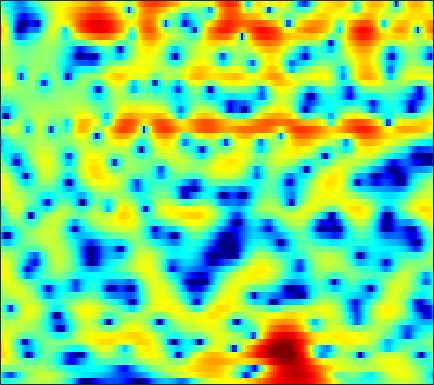

The table this chart was drawn from, first rows:
-3.6562, -3.7024, -3.6833, -3.5777, -3.4097, -3.0905, -2.6768, -2.2996, -1.7521, -1.179, -0.60788, -0.19133, 0.32842, 0.79922, 1.1076, 1.463, 1.7454, 1.9057, 2.0614, 2.1232, 2.0984, 2.0219, 1.8407, 1.5682
-5.781, -6.927, -8.804, -10.95, -12.21, -12, -9.815, -7.907, -5.637, -3.771, -2.24, -1.28, -0.2097, 0.6569, 1.19, 1.77, 2.209, 2.455, 2.677, 2.793, 2.805, 2.748, 2.594, 2.351
0.1602, 0.05257, -0.106, -0.2552, -0.3359, -0.3852, -0.3526, -0.2824, -0.1271, 0.06703, 0.2846, 0.4533, 0.6669, 0.8554, 0.9775, 1.109, 1.186, 1.209, 1.18, 1.081, 0.9034, 0.7157, 0.3926, -0.009798
4.196, 4.017, 3.701, 3.296, 2.936, 2.4, 1.801, 1.319, 0.6425, -0.03144, -0.6559, -1.062, -1.458, -1.649, -1.649, -1.5, -1.256, -1.058, -0.8429, -0.7272, -0.761, -0.9025, -1.264, -1.845
6.559, 6.198, 5.577, 4.779, 4.056, 2.912, 1.542, 0.3222, -1.618, -4.071, -7.382, -10.96, -19.67, -20.18, -13.23, -8.508, -5.68, -4.18, -2.745, -1.784, -1.216, -1.026, -1.04, -1.393
6.271, 5.797, 4.995, 3.969, 3.051, 1.635, 0.001002, -1.357, -3.276, -5.199, -6.905, -7.833, -8.435, -8.186, -7.524, -6.28, -4.894, -3.898, -2.727, -1.785, -1.102, -0.7362, -0.4444, -0.3696
5.552, 5.184, 4.514, 3.597, 2.729, 1.292, -0.5269, -2.215, -5.048, -8.898, -14.58, -19.02, -14.75, -10.05, -7.673, -5.351, -3.679, -2.699, -1.685, -0.9705, -0.4664, -0.2054, -0.01429, 0.05924
3.729, 3.816, 3.743, 3.466, 3.13, 2.525, 1.792, 1.178, 0.3344, -0.4426, -1.071, -1.387, -1.555, -1.489, -1.332, -1.082, -0.8782, -0.7866, -0.7655, -0.8864, -1.175, -1.507, -2.084, -2.8
2.123, 2.441, 2.689, 2.791, 2.786, 2.702, 2.556, 2.417, 2.202, 1.971, 1.742, 1.571, 1.342, 1.098, 0.8894, 0.5601, 0.1426, -0.2409, -0.8724, -1.674, -2.664, -3.56, -5.018, -6.834
1.635, 1.666, 1.673, 1.669, 1.692, 1.757, 1.876, 1.987, 2.139, 2.275, 2.364, 2.376, 2.308, 2.121, 1.892, 1.46, 0.8759, 0.32, -0.5912, -1.7, -3.022, -4.141, -5.778, -7.487
0.8714, 0.1828, -0.825, -1.69, -2.025, -1.803, -0.9231, -0.04578, 1.119, 2.114, 2.878, 3.284, 3.603, 3.687, 3.593, 3.27, 2.719, 2.141, 1.163, -0.09916, -1.676, -3.101, -5.479, -8.692
-0.8439, -2.136, -4.713, -9.082, -14.14, -12.41, -6.157, -3.19, -0.4601, 1.386, 2.626, 3.255, 3.779, 3.99, 3.97, 3.723, 3.244, 2.752, 1.937, 0.947, -0.1851, -1.131, -2.465, -3.79
-0.7841, -0.8546, -1.041, -1.194, -1.157, -0.8298, -0.1862, 0.4216, 1.24, 1.947, 2.465, 2.716, 2.854, 2.767, 2.558, 2.111, 1.479, 0.902, 0.04625, -0.8736, -1.773, -2.372, -2.996, -3.425
0.01268, 0.6077, 1.228, 1.698, 1.982, 2.304, 2.567, 2.734, 2.888, 2.943, 2.886, 2.754, 2.443, 1.951, 1.455, 0.6079, -0.4785, -1.463, -3.043, -4.88, -6.842, -8.121, -8.918, -8.425
1.259, 1.946, 2.629, 3.093, 3.303, 3.444, 3.439, 3.353, 3.133, 2.814, 2.407, 2.046, 1.481, 0.8227, 0.2408, -0.6804, -1.84, -2.924, -4.754, -7.253, -10.79, -14.25, -16.42, -12.71
2.984, 3.381, 3.708, 3.807, 3.744, 3.472, 3.004, 2.53, 1.771, 0.9184, 0.0331, -0.5916, -1.301, -1.83, -2.12, -2.433, -2.729, -2.979, -3.397, -3.855, -4.271, -4.482, -4.527, -4.262
4.392, 4.475, 4.4, 4.085, 3.681, 2.891, 1.791, 0.7371, -1.008, -3.188, -5.775, -7.779, -9.623, -9.396, -8.306, -6.683, -5.297, -4.434, -3.5, -2.738, -2.086, -1.659, -1.167, -0.7291
4.578, 4.509, 4.224, 3.701, 3.139, 2.118, 0.7566, -0.5274, -2.682, -5.436, -8.974, -12.15, -15.51, -14.5, -12.55, -10.21, -8.244, -6.935, -5.276, -3.74, -2.396, -1.504, -0.5007, 0.2978
3.962, 3.879, 3.608, 3.142, 2.656, 1.828, 0.7609, -0.1944, -1.673, -3.381, -5.27, -6.742, -8.76, -10.87, -12.56, -14.61, -14.32, -12.05, -8.559, -5.594, -3.275, -1.892, -0.426, 0.6613
2.462, 2.403, 2.225, 1.943, 1.663, 1.195, 0.6054, 0.0759, -0.7518, -1.746, -2.914, -3.932, -5.535, -7.463, -9.125, -11.15, -11.2, -9.523, -6.641, -4.089, -2.04, -0.8031, 0.4996, 1.44
-0.6538, -0.8252, -1.028, -1.144, -1.16, -1.133, -1.076, -1.055, -1.096, -1.225, -1.453, -1.684, -2.024, -2.355, -2.53, -2.574, -2.324, -1.932, -1.198, -0.3543, 0.4839, 1.058, 1.697, 2.171
-5.476, -6.433, -7.432, -7.558, -6.974, -5.686, -4.319, -3.416, -2.432, -1.672, -1.119, -0.8006, -0.4551, -0.1729, 0.03125, 0.3249, 0.6515, 0.9253, 1.313, 1.703, 2.066, 2.291, 2.51, 2.614
-9.088, -11.98, -18.93, -22.32, -14.82, -9.542, -6.413, -4.765, -3.132, -1.953, -1.083, -0.5652, -0.01435, 0.4499, 0.7624, 1.153, 1.529, 1.804, 2.143, 2.447, 2.689, 2.811, 2.877, 2.801
-5.618, -6.172, -6.623, -6.471, -5.937, -4.857, -3.692, -2.899, -2.026, -1.393, -0.9387, -0.6953, -0.4346, -0.1692, 0.06611, 0.4467, 0.9052, 1.27, 1.757, 2.195, 2.537, 2.724, 2.847, 2.806
-3.554, -3.259, -2.725, -2.094, -1.615, -1.042, -0.6103, -0.4108, -0.3791, -0.6404, -1.196, -1.781, -2.619, -3.232, -3.285, -2.695, -1.654, -0.8003, 0.2516, 1.121, 1.782, 2.166, 2.525, 2.724
-6.267, -4.133, -1.799, -0.1194, 0.7876, 1.583, 1.938, 1.92, 1.491, 0.5315, -1.143, -3.037, -7.021, -15.4, -25.21, -10.36, -5.544, -3.487, -1.737, -0.6658, 0.09622, 0.5498, 1.119, 1.665
-4.533, -2.38, -0.05891, 1.591, 2.451, 3.182, 3.487, 3.443, 3.047, 2.252, 1.09, -0.008796, -1.629, -3.038, -3.652, -3.732, -3.474, -3.387, -3.645, -4.388, -5.365, -5.779, -5.131, -3.418
1.231, 1.663, 2.285, 2.841, 3.148, 3.387, 3.412, 3.295, 2.958, 2.446, 1.795, 1.241, 0.4612, -0.3275, -0.9052, -1.697, -2.621, -3.505, -5.158, -7.705, -11.95, -16.26, -14.33, -8.963
3.123, 3.187, 3.23, 3.214, 3.147, 2.972, 2.681, 2.406, 1.969, 1.476, 0.9421, 0.5459, 0.01383, -0.5014, -0.8868, -1.437, -2.048, -2.559, -3.341, -4.17, -4.894, -5.237, -5.229, -4.818
4.173, 4.031, 3.756, 3.374, 3.026, 2.474, 1.83, 1.293, 0.5426, -0.2062, -0.8623, -1.248, -1.569, -1.678, -1.664, -1.565, -1.462, -1.411, -1.409, -1.47, -1.577, -1.684, -1.856, -2.067
4.847, 4.533, 4.006, 3.337, 2.732, 1.778, 0.651, -0.3306, -1.834, -3.526, -5.199, -6.125, -6.268, -5.206, -4.062, -2.561, -1.315, -0.5875, 0.1443, 0.6122, 0.8444, 0.886, 0.736, 0.3641
4.117, 3.687, 2.954, 2.051, 1.258, 0.04407, -1.371, -2.593, -4.582, -7.258, -11.53, -17.28, -18.5, -10.13, -6.541, -3.35, -1.14, 0.07776, 1.264, 2.047, 2.483, 2.609, 2.54, 2.191
1.754, 1.23, 0.2645, -0.9641, -2.026, -3.539, -4.952, -5.81, -6.567, -6.952, -7.001, -6.742, -5.838, -4.334, -3.003, -1.263, 0.2553, 1.213, 2.212, 2.901, 3.298, 3.399, 3.313, 2.969
-0.8157, -1.376, -2.507, -4.207, -5.969, -9.305, -14.27, -17.38, -13.66, -9.448, -6.542, -4.892, -3.07, -1.516, -0.459, 0.7951, 1.863, 2.523, 3.219, 3.676, 3.914, 3.94, 3.751, 3.319
-3.282, -3.494, -4.023, -4.987, -6.023, -7.711, -9.376, -9.852, -8.752, -6.617, -4.469, -3.083, -1.482, -0.1502, 0.6995, 1.664, 2.453, 2.921, 3.385, 3.671, 3.757, 3.706, 3.452, 2.986
-6.07, -5.415, -4.788, -4.403, -4.251, -4.147, -3.989, -3.786, -3.297, -2.604, -1.79, -1.14, -0.306, 0.4846, 1.01, 1.628, 2.116, 2.406, 2.665, 2.792, 2.766, 2.649, 2.4, 2.029
-8.072, -6.177, -4.42, -3.197, -2.517, -1.883, -1.435, -1.169, -0.8776, -0.5976, -0.3338, -0.1042, 0.2346, 0.6203, 0.934, 1.328, 1.653, 1.819, 1.909, 1.823, 1.621, 1.398, 1.076, 0.775
-3.874, -2.685, -1.351, -0.3452, 0.2137, 0.7526, 1.022, 1.081, 0.9375, 0.5743, 0.08756, -0.2881, -0.5403, -0.3712, 0.04983, 0.7543, 1.385, 1.654, 1.675, 1.261, 0.4482, -0.318, -1.364, -1.944
1.016, 1.312, 1.75, 2.23, 2.549, 2.898, 3.037, 2.901, 2.317, 1.06, -1.154, -3.803, -8.899, -8.186, -4.175, -0.4853, 1.558, 2.35, 2.562, 1.843, -0.01865, -2.457, -8.597, -22.32
-1.185, -1.772, -2.13, -1.732, -1.001, 0.08006, 0.9641, 1.324, 1.358, 0.8314, -0.3183, -1.444, -2.691, -2.421, -1.198, 0.6561, 2.058, 2.701, 2.969, 2.655, 1.773, 0.8329, -0.4507, -1.2
-8.009, -11.76, -23.92, -15.47, -9.721, -5.589, -3.157, -1.945, -0.8943, -0.2999, -0.002231, 0.1318, 0.3266, 0.6285, 0.9349, 1.394, 1.82, 2.056, 2.219, 2.186, 1.989, 1.774, 1.493, 1.256
-6.32, -7.228, -7.868, -7.395, -6.392, -4.83, -3.404, -2.482, -1.506, -0.7874, -0.242, 0.07036, 0.4095, 0.6987, 0.8887, 1.111, 1.279, 1.371, 1.455, 1.473, 1.454, 1.42, 1.353, 1.294
-3.29, -3.346, -3.306, -3.072, -2.774, -2.277, -1.721, -1.312, -0.8221, -0.4018, -0.05868, 0.1485, 0.3607, 0.5113, 0.5896, 0.6552, 0.6842, 0.6875, 0.672, 0.6642, 0.6704, 0.6888, 0.7239, 0.7775
-1.109, -0.948, -0.759, -0.5715, -0.4475, -0.2729, -0.09912, 0.00775, 0.1428, 0.2681, 0.3592, 0.4119, 0.4412, 0.4072, 0.3371, 0.1818, -0.01851, -0.1842, -0.3977, -0.538, -0.5775, -0.5282, -0.3583, -0.1326
0.8219, 1.126, 1.403, 1.516, 1.506, 1.388, 1.177, 1, 0.7884, 0.6352, 0.5654, 0.5454, 0.5147, 0.3995, 0.2091, -0.2273, -0.8944, -1.523, -2.4, -3.099, -3.281, -3.011, -2.295, -1.48
2.843, 3.309, 3.606, 3.538, 3.269, 2.6, 1.627, 0.7872, -0.2946, -0.9453, -0.8641, -0.4679, 0.1446, 0.5278, 0.5336, 0.05466, -1.132, -2.633, -5.832, -11.44, -14.52, -9.467, -4.946, -2.38
3.794, 4.288, 4.504, 4.241, 3.688, 2.412, 0.3334, -2.06, -7.329, -17.78, -9.164, -4.707, -1.479, 0.2239, 0.8499, 1.005, 0.4697, -0.339, -1.875, -3.479, -3.956, -3.274, -1.796, -0.5978
2.392, 2.76, 2.932, 2.722, 2.297, 1.381, 0.04179, -1.17, -2.833, -3.805, -3.411, -2.496, -1.177, -0.1223, 0.4208, 0.8139, 0.8994, 0.8056, 0.5566, 0.3057, 0.1576, 0.1264, 0.1196, 0.0487
1.13, 1.433, 1.614, 1.56, 1.38, 0.9871, 0.4764, 0.09135, -0.36, -0.6277, -0.6571, -0.5366, -0.2541, 0.07026, 0.3066, 0.5457, 0.6948, 0.7472, 0.7405, 0.6933, 0.5824, 0.4591, 0.2274, -0.1051
0.9451, 1.165, 1.278, 1.213, 1.075, 0.8007, 0.488, 0.2498, -0.02064, -0.2034, -0.287, -0.2854, -0.1938, -0.03634, 0.09305, 0.2874, 0.4582, 0.5664, 0.672, 0.7095, 0.66, 0.5745, 0.3741, 0.05469
1.857, 1.862, 1.687, 1.336, 0.9886, 0.4671, -0.06599, -0.4395, -0.8402, -1.104, -1.206, -1.184, -1.052, -0.8212, -0.6167, -0.3086, 0.01124, 0.239, 0.5157, 0.7121, 0.8421, 0.871, 0.8023, 0.5954
3.738, 3.353, 2.61, 1.634, 0.7766, -0.4607, -1.719, -2.549, -3.402, -3.833, -3.839, -3.62, -3.174, -2.632, -2.164, -1.57, -0.9656, -0.5202, 0.05153, 0.5972, 1.059, 1.305, 1.478, 1.451
6.135, 5.282, 3.816, 1.952, 0.2507, -2.455, -5.569, -8.12, -10.76, -11.07, -9.742, -8.557, -7.071, -5.872, -5.103, -4.178, -3.3, -2.558, -1.442, -0.2146, 0.9014, 1.611, 2.298, 2.606
7.353, 6.186, 4.253, 1.823, -0.4234, -4.121, -9.059, -13.8, -21.23, -20.31, -17.02, -14.91, -12.54, -10.81, -10.28, -10.1, -10.3, -9.727, -7.166, -3.869, -0.9712, 0.6866, 2.311, 3.269
5.466, 4.279, 2.388, 0.08901, -1.893, -4.995, -8.536, -11.63, -16.34, -23.4, -37.12, -24.43, -18, -14.92, -13.94, -14.39, -16.68, -17.9, -12.75, -7.224, -3.401, -1.214, 0.8937, 2.35
2.566, 1.548, 0.000905, -1.778, -3.248, -5.373, -7.738, -9.546, -11.96, -13.97, -14.97, -14.75, -13.62, -12.26, -11.24, -10.18, -9.09, -8.051, -6.36, -4.412, -2.459, -1.081, 0.4997, 1.784
0.02027, -0.8255, -2.026, -3.312, -4.32, -5.677, -7.058, -7.967, -9.008, -9.718, -9.918, -9.749, -9.19, -8.375, -7.671, -6.558, -5.414, -4.516, -3.272, -2.026, -0.7756, 0.07969, 1.137, 2.052
-2.476, -3.291, -4.208, -4.975, -5.573, -6.499, -7.474, -8.325, -9.219, -9.587, -9.127, -8.395, -7.144, -5.843, -4.906, -3.74, -2.628, -1.869, -0.89, 0.01577, 0.8432, 1.418, 2.104, 2.688
